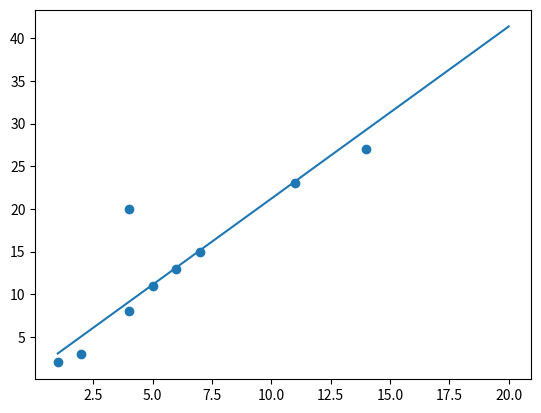

Here is the Python script that generated this plot:
import numpy as np

# Implement a dense layer from scratch
class Dense_layer:
    def __init__(self, n_inputs, n_outputs):
        self.weights = np.random.rand(n_inputs, n_outputs)
        self.biases = np.random.rand(n_outputs)
    
    def forward(self, inputs):
        self.inputs = inputs
        self.outputs = np.dot(self.inputs, self.weights) + self.biases

    def gradient(self, y_grad):
        self.grad_weights = np.dot(self.inputs.T, y_grad)
        self.grad_biases = y_grad

# Implement the activation functions
class LeakyReLU:
    # Leaky ReLU activation function
    def __init__(self, alpha = 0):
        self.alpha = alpha 

    def forward(self, inputs):
        self.inputs = inputs
        self.outputs = np.where(self.inputs>0, self.inputs, self.alpha * self.inputs)

    def gradient(self):
        self.grad = np.where(self.inputs>0, 1, self.alpha)

# The mean squared error
class MSE:
    def forward(self, y, y_pred):
        self.y = y
        self.y_pred = y_pred
        self.outputs = np.mean((y - y_pred) ** 2)
    
    def gradient(self):
        self.y_grad = 2 * (self.y - self.y_pred)



if __name__ == "__main__":
    ## Create the dataset 
    X = np.array([1, 2, 4, 5, 7, 6, 11, 14, 4])
    y = np.array([2, 3, 8, 11, 15, 13, 23, 27, 20])

    beta = 0.0002

    # Create the network
    ## first layer
    Layer1 = Dense_layer(1, 1)


    ## activation function
    relu = LeakyReLU(alpha=0)
    ## loss
    Mse = MSE()

    for i in range(50):
        for i in range(len(X)):
            # forward pass
            Layer1.forward(X[i])
            relu.forward(Layer1.outputs)
            Mse.forward(y[i], relu.outputs)
            L = Mse.outputs

            # update params
            Mse.gradient() 
            relu.gradient()
            Layer1.gradient(Mse.y_grad * relu.grad)
            

            Layer1.weights = Layer1.weights + beta * Layer1.grad_weights
            Layer1.biases = Layer1.biases + beta * Layer1.grad_biases

        print("The loss : ", L)

    inp = np.linspace(1, 20, 100)
    outp = []
    for x in inp:
        Layer1.forward(x)
        relu.forward(Layer1.outputs)
        a = relu.outputs
        outp.append(a[0][0])
    import matplotlib.pyplot as plt
    print(outp)
    plt.plot(inp, outp)
    plt.scatter(X, y)
    plt.show()

